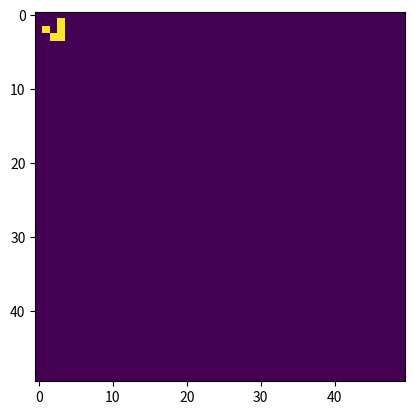

Python code for this plot:
# starting the build of simualtion for game of life
# understanding the Conceptual visualization of toroidal boundary conditions
# Conway’s Game of Life has four rules.
# 1. If a cell is ON and has fewer than two neighbors that are ON, it turns OFF.
# 2. If a cell is ON and has either two or three neighbors that are ON, it remains ON.
# 3. If a cell is ON and has more than three neighbors that are ON, it turns OFF.
# 4. If a cell is OFF and has exactly three neighbors that are ON, it turns ON.

# first, displaying a grid of values

import numpy as np
import matplotlib.pyplot as plt 
import matplotlib.animation as animation

# x = np.array([[0, 0, 255], [255, 255, 0], [0, 255, 0]]) # for building grid only (step 1)

# secondly, we can start building simulation by giving values and their probabilities

# x = np.random.choice([0, 255], 3*3, p=[0.4, 0.6]).reshape(3, 3) # for random generation using the values and their probabilities (step 2)
# plt.imshow(x, interpolation='nearest') # imshow() method in matplotlib, represents a matrix of numbers as an image
# plt.show() # plt.show() method displays this matrix of values as an image

# now creating glider (step 3) 

N = 50

def addGlider(i, j, grid):

# adds a glider with top left cell at (i, j)

    glider = np.array([[0, 0, 255], 
                   [255, 0, 255], 
                   [0, 255, 255]])
    grid[i:i+3, j:j+3] = glider
    plt.imshow(grid,interpolation='nearest')
    plt.show()
grid = np.zeros(N*N).reshape(N, N)
addGlider(1, 1, grid)



